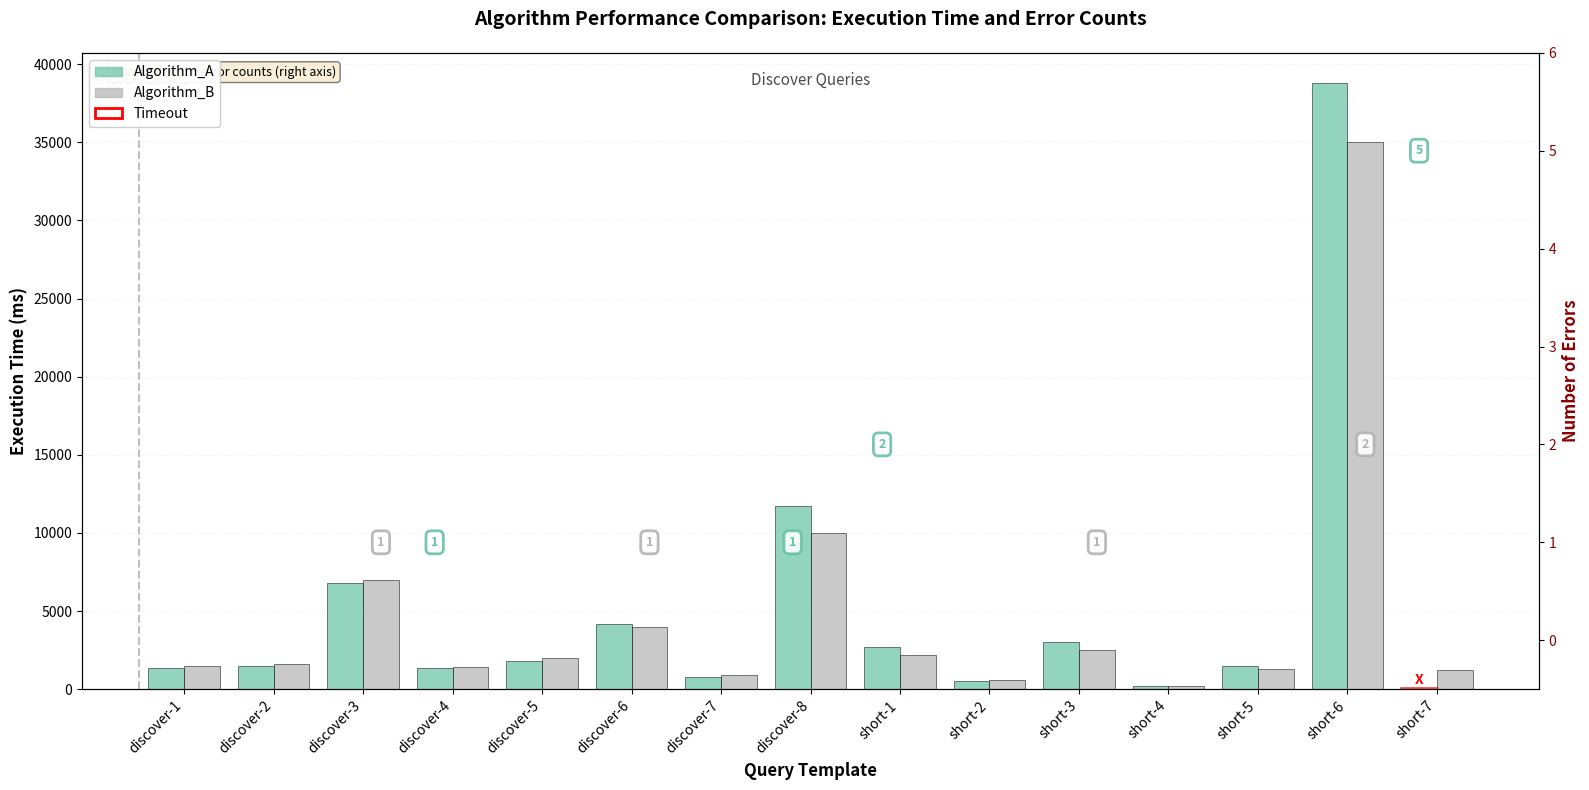
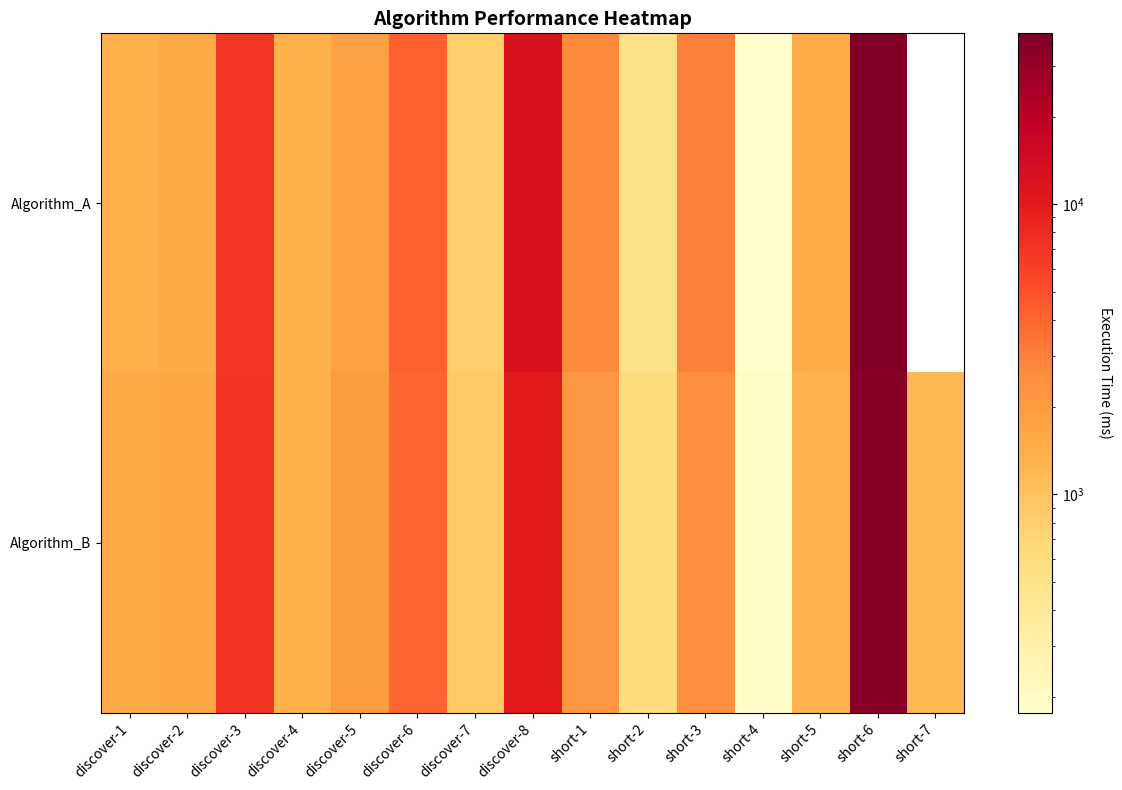

Recreate these plots in Python, in order.
import matplotlib.pyplot as plt
import numpy as np
from matplotlib.patches import Rectangle
import matplotlib.patches as mpatches


def plot_algorithm_comparison(algo_times, algo_errors, figsize=(16, 8)):
    """
    Create a grouped bar chart comparing algorithm execution times across queries.

    Parameters:
    -----------
    algo_times : dict
        Dictionary mapping algorithm names to query execution times
    algo_errors : dict
        Dictionary mapping algorithm names to query error counts
    figsize : tuple
        Figure size (width, height)
    """

    # Get all queries and sort them by category
    all_queries = sorted(list(algo_times[list(algo_times.keys())[0]].keys()),
                         key=lambda x: (x.split('-')[1], int(x.split('-')[2])))

    algorithms = list(algo_times.keys())
    n_algos = len(algorithms)
    n_queries = len(all_queries)

    # Set up the plot
    fig, ax = plt.subplots(figsize=figsize)

    # Bar settings
    bar_width = 0.8 / n_algos
    x = np.arange(n_queries)

    # Color palette - use colorblind-friendly colors
    colors = plt.cm.Set2(np.linspace(0, 1, n_algos))

    # Minimum value for log scale (for -1 timeouts)
    min_valid_time = min([t for algo_dict in algo_times.values()
                          for t in algo_dict.values() if t > 0])
    timeout_value = min_valid_time * 0.5  # Plot timeouts below minimum

    # Plot bars for each algorithm
    for i, algo in enumerate(algorithms):
        times = []
        has_errors = []

        for query in all_queries:
            time = algo_times[algo][query]
            error = algo_errors[algo][query]

            # Handle timeouts (-1)
            if time == -1:
                times.append(timeout_value)
            else:
                times.append(time)

            has_errors.append(error > 0)

        offset = (i - n_algos / 2 + 0.5) * bar_width
        bars = ax.bar(x + offset, times, bar_width, label=algo,
                      color=colors[i], alpha=0.8, edgecolor='black', linewidth=0.5)

        # Add hatching for queries with errors
        for j, (bar, has_error) in enumerate(zip(bars, has_errors)):
            if has_error:
                bar.set_hatch('///')

            # Mark timeouts with red 'X'
            if algo_times[algo][all_queries[j]] == -1:
                bar.set_facecolor('none')
                bar.set_edgecolor('red')
                bar.set_linewidth(2)
                ax.text(bar.get_x() + bar.get_width() / 2, timeout_value * 1.5,
                        'X', ha='center', va='bottom', color='red',
                        fontweight='bold', fontsize=10)

    # Formatting
    ax.set_xlabel('Query Template', fontsize=12, fontweight='bold')
    ax.set_ylabel('Execution Time (ms)', fontsize=12, fontweight='bold')
    ax.set_title('Algorithm Performance Comparison Across Query Templates',
                 fontsize=14, fontweight='bold', pad=20)

    # # Set log scale
    # ax.set_yscale('log')

    # X-axis labels
    ax.set_xticks(x)
    ax.set_xticklabels([q.replace('interactive-', '') for q in all_queries],
                       rotation=45, ha='right')

    # Add vertical line to separate query types
    discover_idx = next(i for i, q in enumerate(all_queries) if 'discover' in q)
    ax.axvline(x=discover_idx - 0.5, color='gray', linestyle='--',
               linewidth=1.5, alpha=0.5)

    # Add text labels for query types
    ax.text(discover_idx / 2 - 0.5, ax.get_ylim()[1] * 0.95, 'Short Queries',
            ha='center', fontsize=11, style='italic', alpha=0.7)
    ax.text((discover_idx + n_queries) / 2 - 0.5, ax.get_ylim()[1] * 0.95,
            'Discover Queries', ha='center', fontsize=11, style='italic', alpha=0.7)

    # Legend with custom patches
    legend_elements = [mpatches.Patch(color=colors[i], label=algo, alpha=0.8)
                       for i, algo in enumerate(algorithms)]
    legend_elements.append(mpatches.Patch(facecolor='white', edgecolor='black',
                                          hatch='///', label='Has Errors'))
    legend_elements.append(mpatches.Patch(facecolor='none', edgecolor='red',
                                          linewidth=2, label='Timeout'))

    ax.legend(handles=legend_elements, loc='upper left', framealpha=0.9,
              fontsize=10)

    # Grid
    ax.grid(axis='y', alpha=0.3, linestyle=':', linewidth=0.5)
    ax.set_axisbelow(True)

    plt.tight_layout()
    return fig, ax


def plot_algorithm_comparison_v2(algo_times, algo_errors, figsize=(16, 8)):
    """
    Create a grouped bar chart comparing algorithm execution times across queries.
    Includes a secondary y-axis showing error counts as markers.

    Parameters:
    -----------
    algo_times : dict
        Dictionary mapping algorithm names to query execution times
    algo_errors : dict
        Dictionary mapping algorithm names to query error counts
    figsize : tuple
        Figure size (width, height)
    """

    # Get all queries and sort them by category
    all_queries = sorted(list(algo_times[list(algo_times.keys())[0]].keys()),
                         key=lambda x: (x.split('-')[1], int(x.split('-')[2])))

    algorithms = list(algo_times.keys())
    n_algos = len(algorithms)
    n_queries = len(all_queries)

    # Set up the plot with twin axes
    fig, ax1 = plt.subplots(figsize=figsize)
    ax2 = ax1.twinx()  # Create second y-axis

    # Bar settings
    bar_width = 0.8 / n_algos
    x = np.arange(n_queries)

    # Color palette - use colorblind-friendly colors
    colors = plt.cm.Set2(np.linspace(0, 1, n_algos))

    # Minimum value for log scale (for -1 timeouts)
    min_valid_time = min([t for algo_dict in algo_times.values()
                          for t in algo_dict.values() if t > 0])
    timeout_value = min_valid_time * 0.5  # Plot timeouts below minimum

    # Plot bars for each algorithm (execution time)
    for i, algo in enumerate(algorithms):
        times = []
        errors = []

        for query in all_queries:
            time = algo_times[algo][query]
            error = algo_errors[algo][query]

            # Handle timeouts (-1)
            if time == -1:
                times.append(timeout_value)
            else:
                times.append(time)

            errors.append(error)

        offset = (i - n_algos / 2 + 0.5) * bar_width
        bars = ax1.bar(x + offset, times, bar_width, label=algo,
                       color=colors[i], alpha=0.7, edgecolor='black', linewidth=0.5)

        # Plot error counts as text labels on secondary axis
        error_x = x + offset
        error_y = np.array(errors)

        # Only show labels where errors > 0
        for j, (ex, ey) in enumerate(zip(error_x, error_y)):
            if ey > 0:
                ax2.text(ex, ey, str(int(ey)), ha='center', va='center',
                         fontsize=9, fontweight='bold', color=colors[i],
                         bbox=dict(boxstyle='round,pad=0.4', facecolor='white',
                                   edgecolor=colors[i], linewidth=2, alpha=0.9),
                         zorder=10)

        # Mark timeouts with red 'X' on bars
        for j, bar in enumerate(bars):
            if algo_times[algo][all_queries[j]] == -1:
                bar.set_facecolor('none')
                bar.set_edgecolor('red')
                bar.set_linewidth(2)
                ax1.text(bar.get_x() + bar.get_width() / 2, timeout_value * 1.5,
                         'X', ha='center', va='bottom', color='red',
                         fontweight='bold', fontsize=10)

    # Formatting for primary y-axis (execution time)
    ax1.set_xlabel('Query Template', fontsize=12, fontweight='bold')
    ax1.set_ylabel('Execution Time (ms)', fontsize=12, fontweight='bold')
    ax1.set_title('Algorithm Performance Comparison: Execution Time and Error Counts',
                  fontsize=14, fontweight='bold', pad=20)

    # # Set log scale for execution time
    # ax1.set_yscale('log')

    # Formatting for secondary y-axis (error counts)
    ax2.set_ylabel('Number of Errors', fontsize=12, fontweight='bold', color='darkred')
    ax2.tick_params(axis='y', labelcolor='darkred')

    # Set appropriate range for error axis
    max_errors = max([max(algo_errors[algo].values()) for algo in algorithms])
    ax2.set_ylim(-0.5, max_errors + 1)

    # X-axis labels
    ax1.set_xticks(x)
    ax1.set_xticklabels([q.replace('interactive-', '') for q in all_queries],
                        rotation=45, ha='right')

    # Add vertical line to separate query types
    discover_idx = next(i for i, q in enumerate(all_queries) if 'discover' in q)
    ax1.axvline(x=discover_idx - 0.5, color='gray', linestyle='--',
                linewidth=1.5, alpha=0.5)

    # Add text labels for query types
    y_pos = ax1.get_ylim()[1] * 0.95
    ax1.text(discover_idx / 2 - 0.5, y_pos, 'Short Queries',
             ha='center', fontsize=11, style='italic', alpha=0.7)
    ax1.text((discover_idx + n_queries) / 2 - 0.5, y_pos,
             'Discover Queries', ha='center', fontsize=11, style='italic', alpha=0.7)

    # Legend
    legend_elements = [mpatches.Patch(color=colors[i], label=algo, alpha=0.7)
                       for i, algo in enumerate(algorithms)]
    legend_elements.append(mpatches.Patch(facecolor='none', edgecolor='red',
                                          linewidth=2, label='Timeout'))

    ax1.legend(handles=legend_elements, loc='upper left', framealpha=0.95,
               fontsize=10)

    # Add note about error counts
    ax1.text(0.02, 0.98, 'Numbers show error counts (right axis)',
             transform=ax1.transAxes, fontsize=9, verticalalignment='top',
             bbox=dict(boxstyle='round', facecolor='wheat', alpha=0.5))

    # Grid (only on primary axis)
    ax1.grid(axis='y', alpha=0.3, linestyle=':', linewidth=0.5)
    ax1.set_axisbelow(True)

    plt.tight_layout()
    return fig, ax1, ax2

# Alternative: Create a heatmap version
def plot_heatmap_comparison(algo_times, figsize=(12, 8)):
    """Create a heatmap showing relative performance."""
    import matplotlib.pyplot as plt
    from matplotlib.colors import LogNorm

    algorithms = list(algo_times.keys())
    queries = sorted(list(algo_times[algorithms[0]].keys()))

    # Create matrix
    data = np.zeros((len(algorithms), len(queries)))
    for i, algo in enumerate(algorithms):
        for j, query in enumerate(queries):
            time = algo_times[algo][query]
            data[i, j] = time if time > 0 else np.nan

    fig, ax = plt.subplots(figsize=figsize)
    im = ax.imshow(data, aspect='auto', cmap='YlOrRd',
                   norm=LogNorm(vmin=np.nanmin(data), vmax=np.nanmax(data)))

    # Labels
    ax.set_xticks(np.arange(len(queries)))
    ax.set_yticks(np.arange(len(algorithms)))
    ax.set_xticklabels([q.replace('interactive-', '') for q in queries],
                       rotation=45, ha='right')
    ax.set_yticklabels(algorithms)

    # Colorbar
    cbar = plt.colorbar(im, ax=ax)
    cbar.set_label('Execution Time (ms)', rotation=270, labelpad=20)

    ax.set_title('Algorithm Performance Heatmap', fontsize=14, fontweight='bold')
    plt.tight_layout()
    return fig, ax


if __name__ == "__main__":
    # Example data structure - replace with your actual data
    algo_times = {
        'Algorithm_A': {'interactive-short-3': 3003.82, 'interactive-short-1': 2682.36,
                        'interactive-discover-8': 11720.48, 'interactive-short-4': 176.85,
                        'interactive-short-6': 38785.0, 'interactive-discover-7': 807.42,
                        'interactive-discover-1': 1372.72, 'interactive-discover-4': 1362.76,
                        'interactive-discover-6': 4166.36, 'interactive-discover-2': 1489.18,
                        'interactive-short-7': -1, 'interactive-short-5': 1455.79,
                        'interactive-discover-5': 1825.28, 'interactive-discover-3': 6768.08,
                        'interactive-short-2': 508.33},
        # Add your other 8 algorithms here
        'Algorithm_B': {'interactive-short-3': 2500.0, 'interactive-short-1': 2200.0,
                        'interactive-discover-8': 10000.0, 'interactive-short-4': 200.0,
                        'interactive-short-6': 35000.0, 'interactive-discover-7': 900.0,
                        'interactive-discover-1': 1500.0, 'interactive-discover-4': 1400.0,
                        'interactive-discover-6': 4000.0, 'interactive-discover-2': 1600.0,
                        'interactive-short-7': 1200.0, 'interactive-short-5': 1300.0,
                        'interactive-discover-5': 2000.0, 'interactive-discover-3': 7000.0,
                        'interactive-short-2': 600.0},
    }

    algo_errors = {
        'Algorithm_A': {'interactive-short-3': 0, 'interactive-short-1': 2,
                        'interactive-discover-8': 1, 'interactive-short-4': 0,
                        'interactive-short-6': 0, 'interactive-discover-7': 0,
                        'interactive-discover-1': 0, 'interactive-discover-4': 1,
                        'interactive-discover-6': 0, 'interactive-discover-2': 0,
                        'interactive-short-7': 5, 'interactive-short-5': 0,
                        'interactive-discover-5': 0, 'interactive-discover-3': 0,
                        'interactive-short-2': 0},
        'Algorithm_B': {'interactive-short-3': 1, 'interactive-short-1': 0,
                        'interactive-discover-8': 0, 'interactive-short-4': 0,
                        'interactive-short-6': 2, 'interactive-discover-7': 0,
                        'interactive-discover-1': 0, 'interactive-discover-4': 0,
                        'interactive-discover-6': 1, 'interactive-discover-2': 0,
                        'interactive-short-7': 0, 'interactive-short-5': 0,
                        'interactive-discover-5': 0, 'interactive-discover-3': 1,
                        'interactive-short-2': 0},
    }

    # Create the plot
    fig, ax1, ax2 = plot_algorithm_comparison_v2(algo_times, algo_errors)
    # plt.savefig('algorithm_comparison.pdf', dpi=300, bbox_inches='tight')
    # plt.savefig('algorithm_comparison.png', dpi=300, bbox_inches='tight')
    plt.show()

    fig_heat, ax_heat = plot_heatmap_comparison(algo_times)
    plt.show()